The GitHub repository ravenmoon903/Piano-Triad-Recognizer contains a labelled image folder "piano" with 24 categories: a maj, a min, ab maj, ab min, b maj, b min, bb maj, bb min, c maj, c min, d maj, d min, db maj, db min, e maj, e min, eb maj, eb min, f maj, f min, g maj, g min, gb maj, gb min. Examples follow, each with its label.

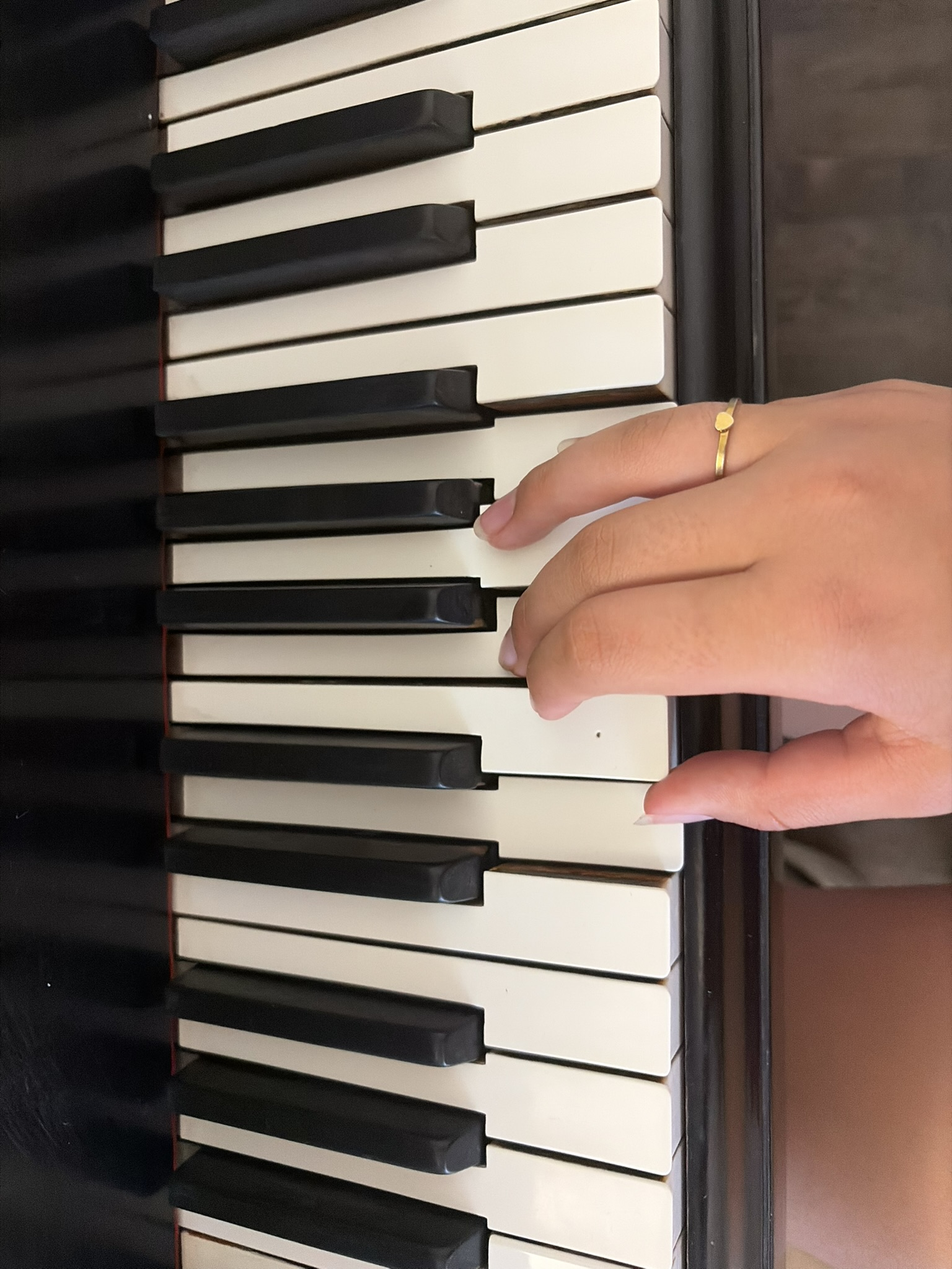
Label: d min

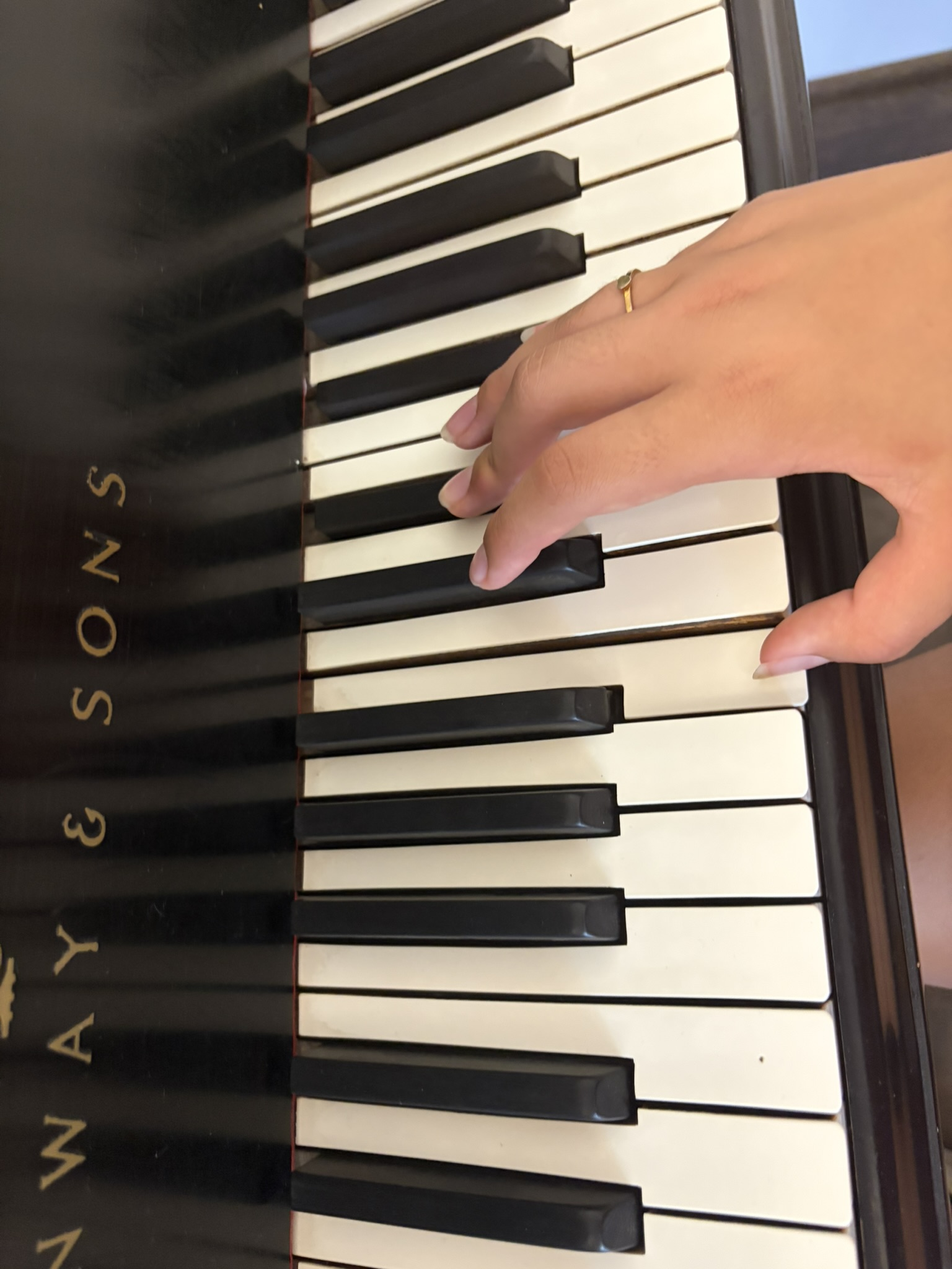
Label: b maj

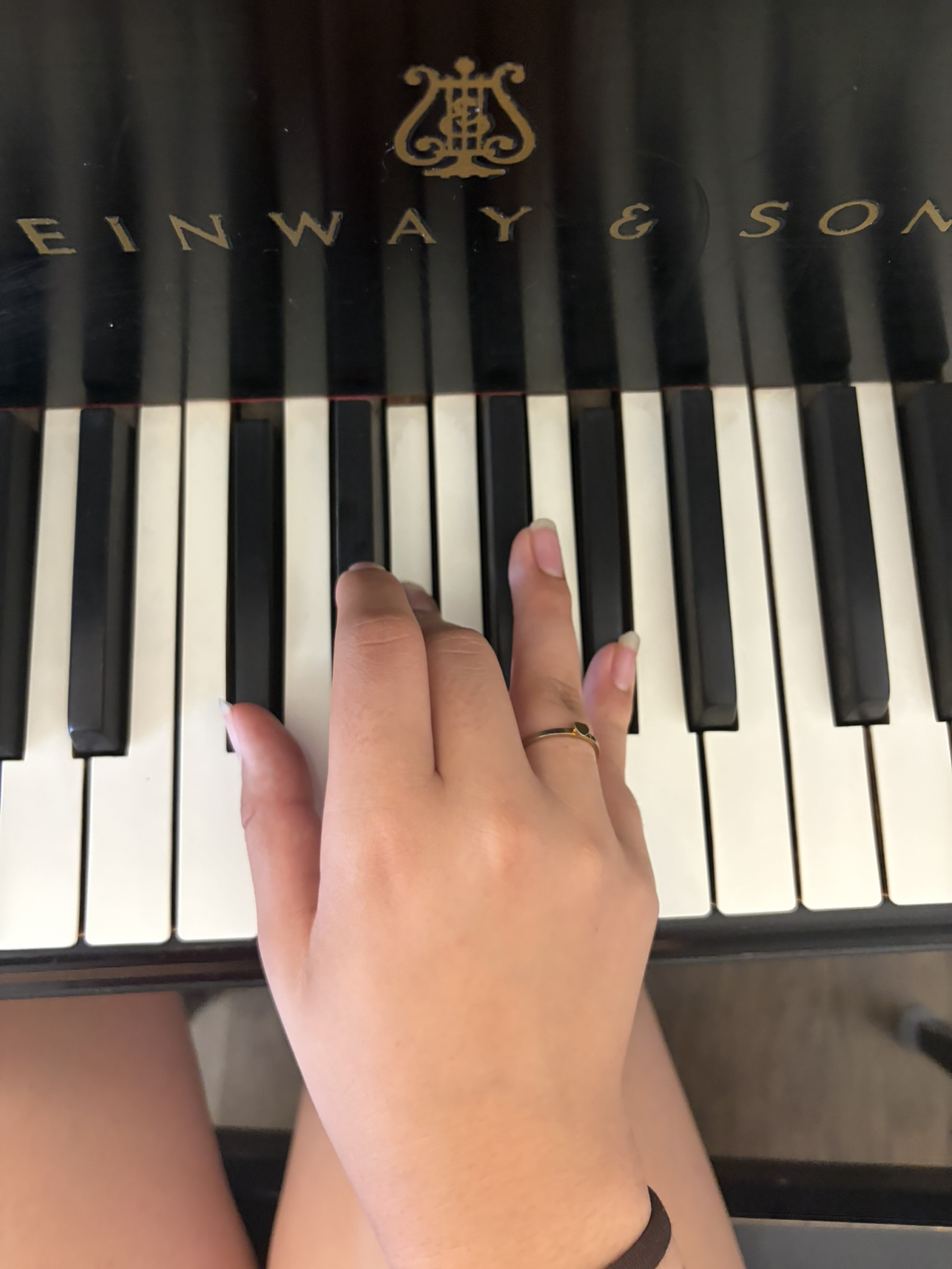
Label: db min

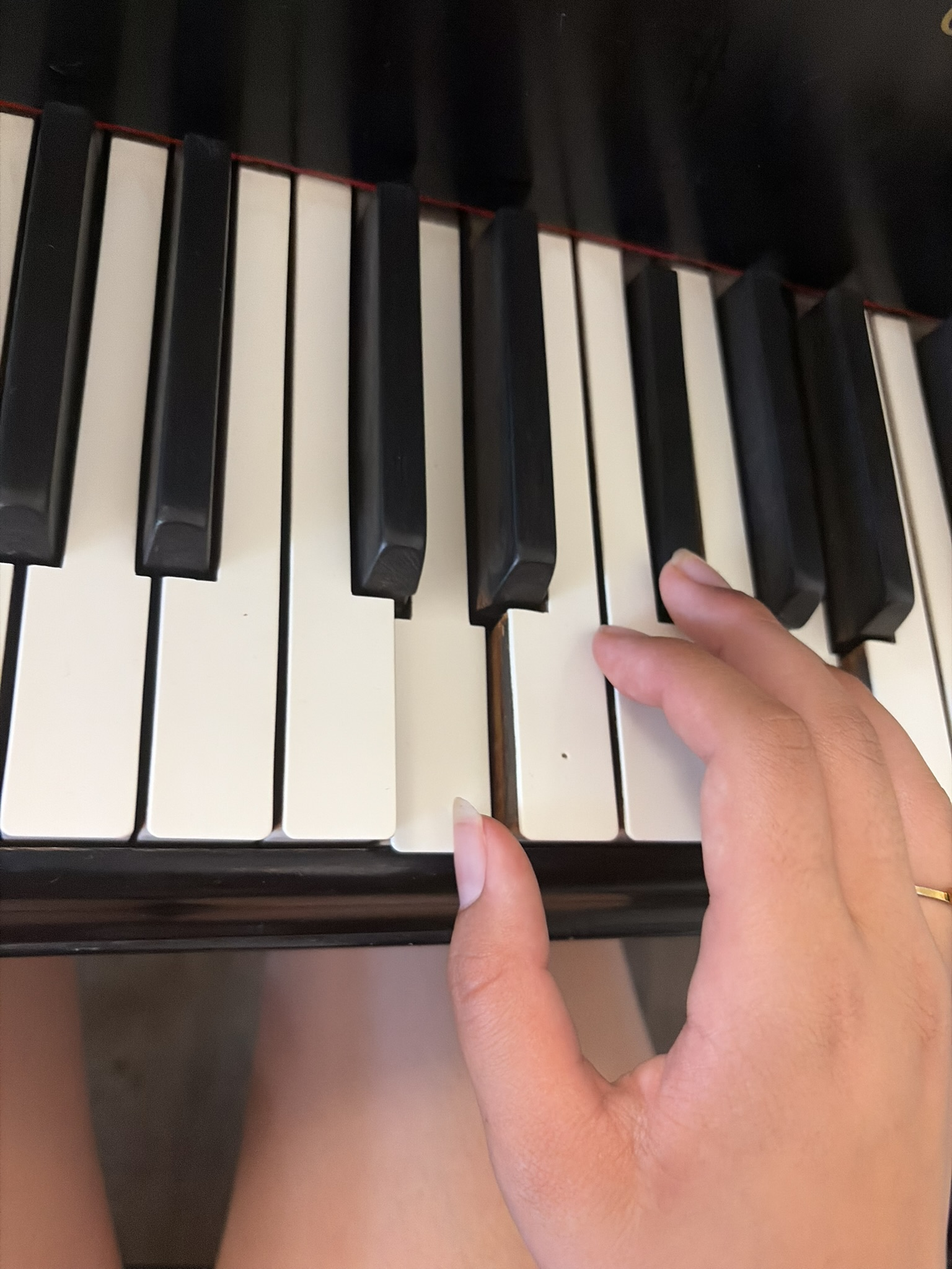
Label: d maj

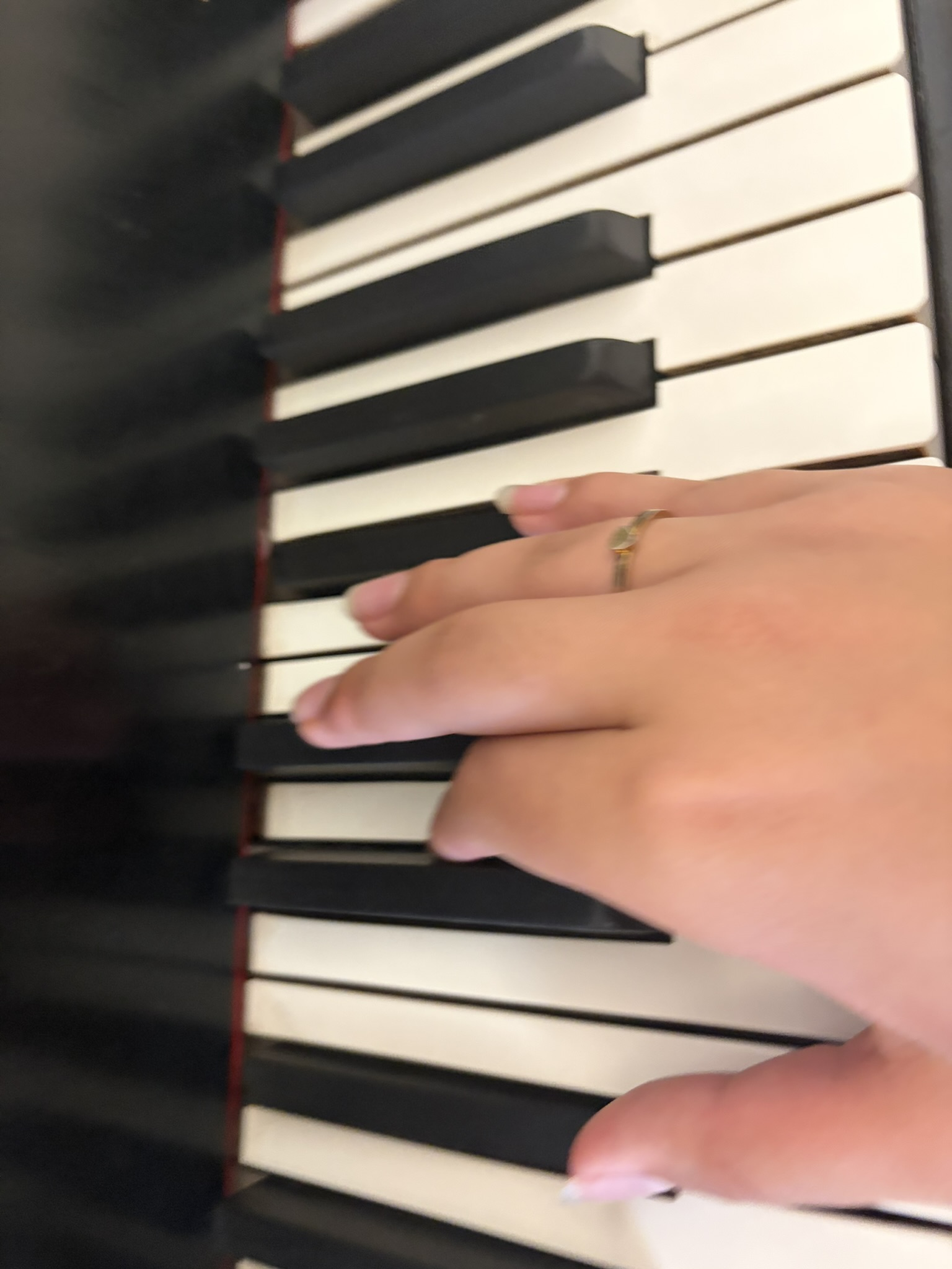
Label: bb min

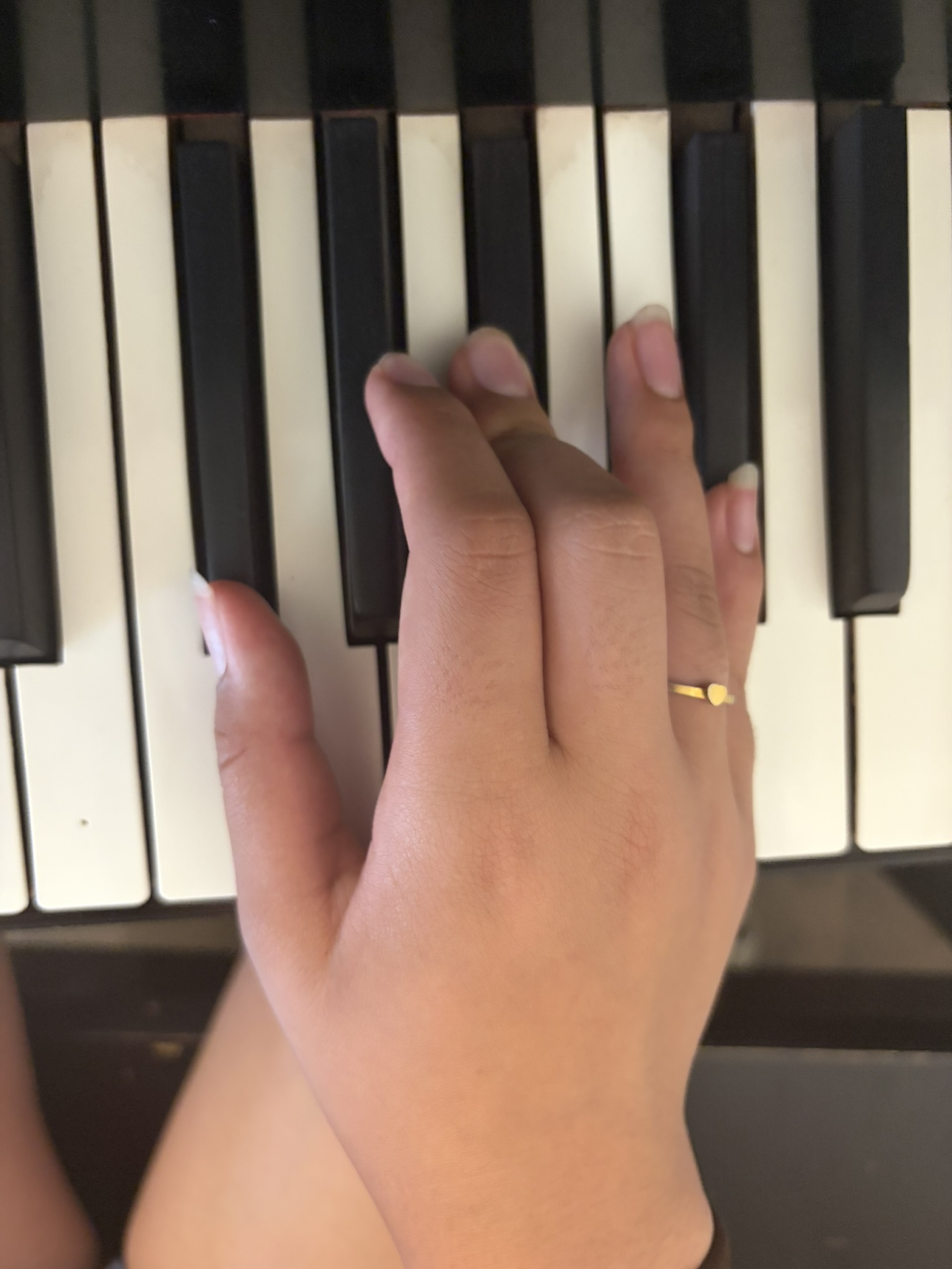
Label: gb maj
